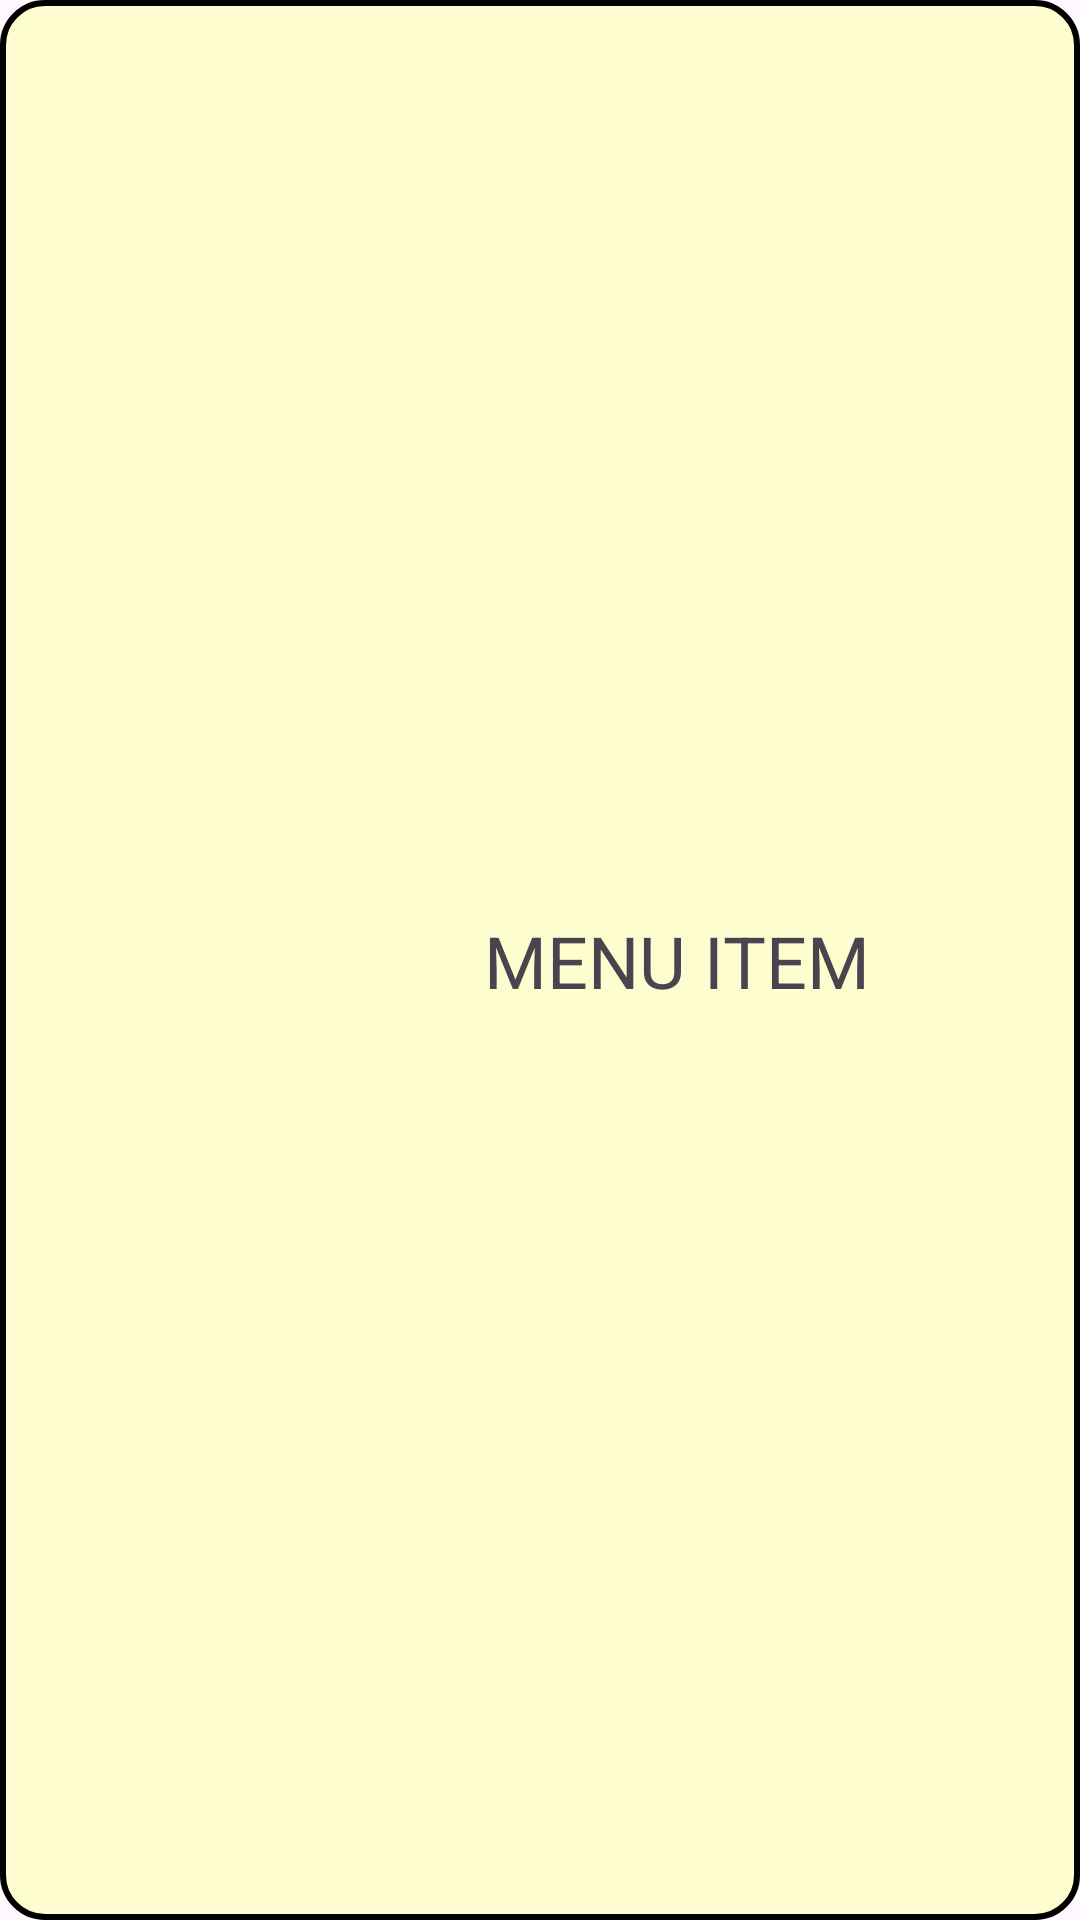

Layout XML and referenced resources for this Android screen:
<!-- AndroidManifest.xml: application theme Theme.WSBApp3 -->
<!-- res/layout/home_item.xml -->
<?xml version="1.0" encoding="utf-8"?>
<androidx.constraintlayout.widget.ConstraintLayout xmlns:android="http://schemas.android.com/apk/res/android"
    xmlns:app="http://schemas.android.com/apk/res-auto"
    xmlns:tools="http://schemas.android.com/tools"
    android:layout_width="match_parent"
    android:layout_height="wrap_content"
    android:layout_marginHorizontal="20dp"
    android:layout_marginTop="20dp"
    android:background="@drawable/yellow_button"
    android:padding="30dp">

    <ImageView
        android:id="@+id/icon"
        android:layout_width="wrap_content"
        android:layout_height="match_parent"
        android:layout_margin="10dp"
        android:contentDescription="TODO"
        app:layout_constraintBottom_toBottomOf="parent"
        app:layout_constraintLeft_toLeftOf="parent"
        app:layout_constraintRight_toLeftOf="@id/textview"
        app:layout_constraintTop_toTopOf="parent" />

    <TextView
        android:id="@+id/textview"
        android:layout_width="wrap_content"
        android:layout_height="wrap_content"
        android:gravity="center_vertical"
        android:paddingHorizontal="40dp"
        android:text="@string/menu_item"
        android:textSize="24sp"
        app:layout_constraintBottom_toBottomOf="parent"
        app:layout_constraintEnd_toEndOf="parent"
        app:layout_constraintLeft_toLeftOf="@+id/icon"
        app:layout_constraintTop_toTopOf="parent" />
</androidx.constraintlayout.widget.ConstraintLayout>
<!-- resources referenced by this layout -->
<resources>
  <!-- drawable yellow_button (drawable) -->
  <?xml version="1.0" encoding="utf-8"?>
  <shape xmlns:android="http://schemas.android.com/apk/res/android">
      <solid android:color="@color/yellow" />
      <corners android:radius="14dp" />
      <stroke
          android:width="2dp"
          android:color="@color/black" />
  </shape>
  <string name="menu_item">MENU ITEM</string>
  <style name="Theme.WSBApp3" parent="Base.Theme.WSBApp3" />
  <color name="yellow">#FDFDCF</color>
  <color name="black">#FF000000</color>
  <style name="Base.Theme.WSBApp3" parent="Theme.Material3.DayNight.NoActionBar">
          
          
      </style>
</resources>
